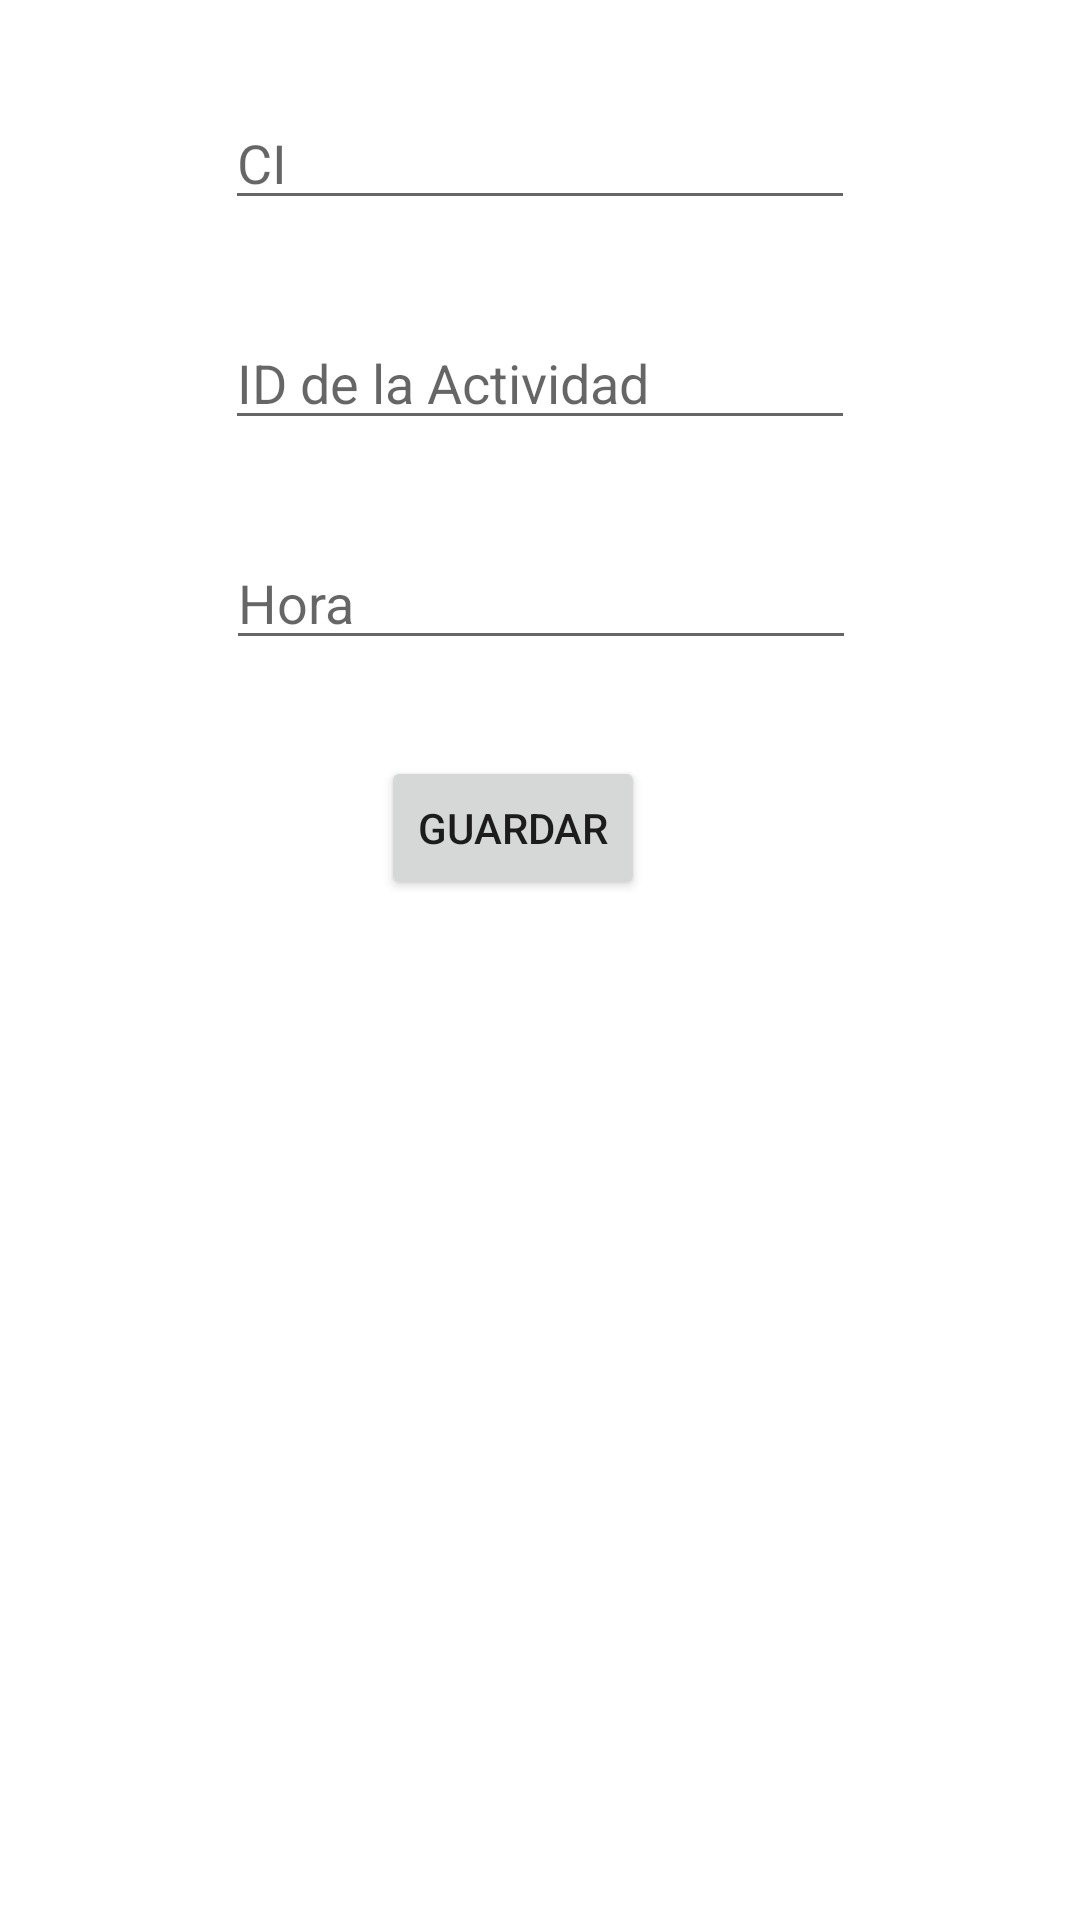

Layout XML and referenced resources for this Android screen:
<!-- AndroidManifest.xml: application theme Theme.Iglesia_App -->
<!-- res/layout/activity_asistencia_formulario.xml -->
<?xml version="1.0" encoding="utf-8"?>
<androidx.constraintlayout.widget.ConstraintLayout xmlns:android="http://schemas.android.com/apk/res/android"
    xmlns:app="http://schemas.android.com/apk/res-auto"
    xmlns:tools="http://schemas.android.com/tools"
    android:layout_width="match_parent"
    android:layout_height="match_parent"
    tools:context=".Controladores.Asistencia.FormularioAsistencia">

    <Button
        android:id="@+id/btn_gasistencia"
        android:layout_width="wrap_content"
        android:layout_height="wrap_content"
        android:layout_marginTop="32dp"
        android:text="@string/Guardar"
        app:layout_constraintEnd_toEndOf="parent"
        app:layout_constraintHorizontal_bias="0.467"
        app:layout_constraintStart_toStartOf="parent"
        app:layout_constraintTop_toBottomOf="@+id/et_horaasistencia" />

    <EditText
        android:id="@+id/et_ciasistencia"
        android:layout_width="wrap_content"
        android:layout_height="wrap_content"
        android:layout_marginTop="32dp"
        android:ems="10"
        android:inputType="number"
        app:layout_constraintEnd_toEndOf="parent"
        app:layout_constraintStart_toStartOf="parent"
        app:layout_constraintTop_toTopOf="parent"
        android:hint="@string/ci"
        />

    <EditText
        android:id="@+id/et_horaasistencia"
        android:layout_width="wrap_content"
        android:layout_height="wrap_content"
        android:layout_marginTop="32dp"
        android:ems="10"
        android:hint="@string/hora"
        android:inputType="time"
        app:layout_constraintEnd_toEndOf="parent"
        app:layout_constraintHorizontal_bias="0.502"
        app:layout_constraintStart_toStartOf="parent"
        app:layout_constraintTop_toBottomOf="@+id/et_idActividad" />

    <EditText
        android:id="@+id/et_idActividad"
        android:layout_width="wrap_content"
        android:layout_height="wrap_content"
        android:layout_marginTop="32dp"
        android:ems="10"
        android:inputType="number"
        android:hint="@string/idActividad"
        app:layout_constraintEnd_toEndOf="parent"
        app:layout_constraintStart_toStartOf="parent"
        app:layout_constraintTop_toBottomOf="@+id/et_ciasistencia" />
</androidx.constraintlayout.widget.ConstraintLayout>
<!-- resources referenced by this layout -->
<resources>
  <string name="Guardar">Guardar</string>
  <string name="ci">CI</string>
  <string name="hora">Hora</string>
  <string name="idActividad">ID de la Actividad</string>
  <style name="Theme.Iglesia_App" parent="Theme.MaterialComponents.DayNight.DarkActionBar">
          
          <item name="colorPrimary">@color/purple_500</item>
          <item name="colorPrimaryVariant">@color/purple_700</item>
          <item name="colorOnPrimary">@color/white</item>
          
          <item name="colorSecondary">@color/teal_200</item>
          <item name="colorSecondaryVariant">@color/teal_700</item>
          <item name="colorOnSecondary">@color/black</item>
          
          <item name="android:statusBarColor" tools:targetApi="l">?attr/colorPrimaryVariant</item>
          
      </style>
  <!-- not gathered from this repository: default colours our renderer supplied (Android Studio template values) -->
  <color name="purple_500">#FF6200EE</color>
  <color name="purple_700">#FF3700B3</color>
  <color name="teal_200">#FF03DAC5</color>
  <color name="teal_700">#FF018786</color>
  <color name="black">#FF000000</color>
  <color name="white">#FFFFFFFF</color>
</resources>
